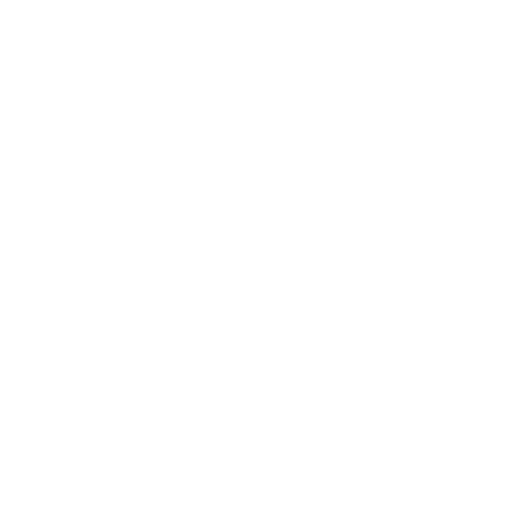
t = 0.00 s
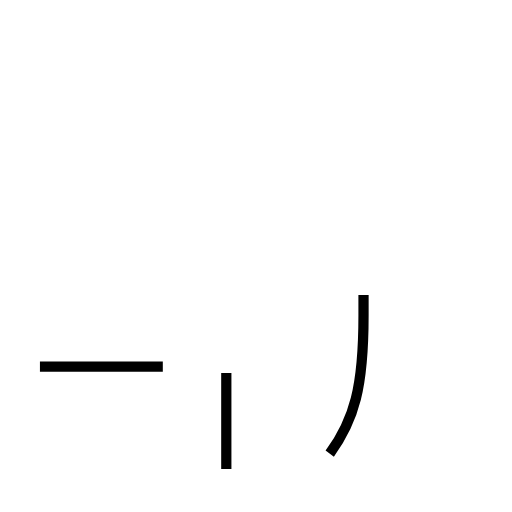
t = 1.13 s
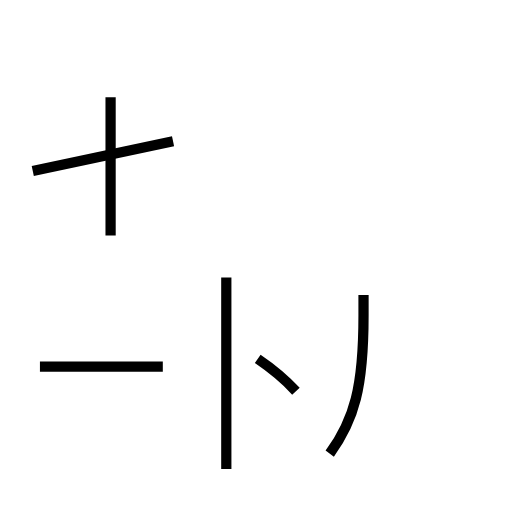
t = 2.38 s
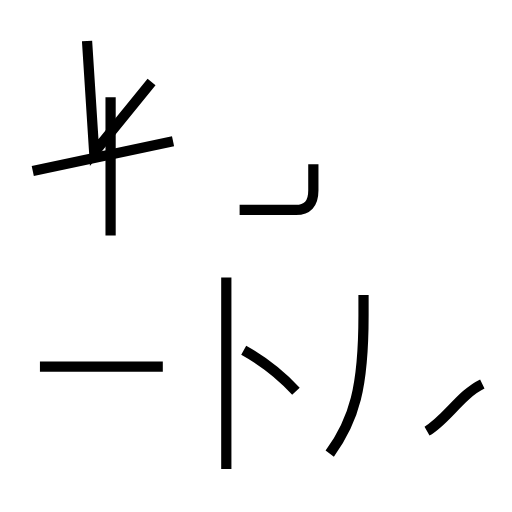
t = 3.56 s
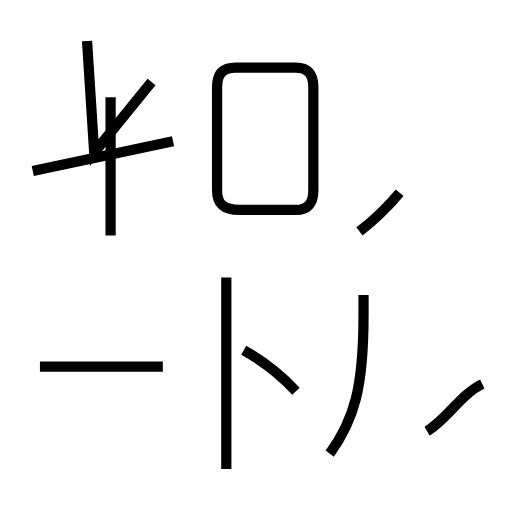
t = 4.71 s
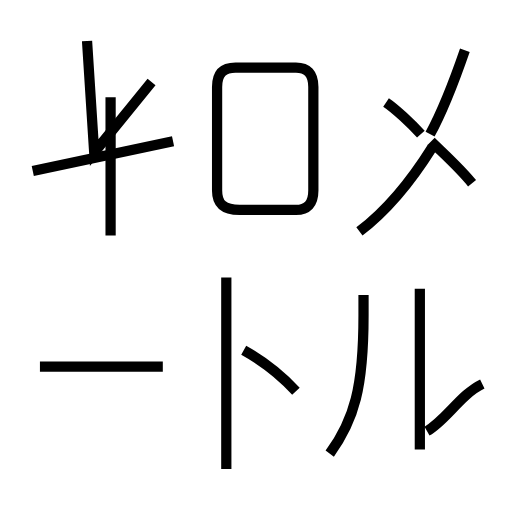
t = 5.92 s

The animated SVG that drew these frames (rendered in a browser with its animation timeline set to each time). Animation: 14 SMIL elements (animate=14); one cycle of 5.92 s.

<?xml version='1.0' encoding='utf-8'?>
<svg viewBox="0.0 -6.0 50.0 50.0" version="1.1" xmlns="http://www.w3.org/2000/svg"><rect x="-1000" y="-1000" width="2000" height="2000" stroke="white" fill="white" /><g style="fill:none;stroke:#000000;stroke-width:1"><path d="M 32.2 0.3 C 34.6 -3.0 35.5 -6.2 35.5 -13.2 L 35.5 -15.2 " transform="translate(0.0 38.0)" stroke-dasharray="16.16931525013614" stroke-dashoffset="16.16931525013614"><animate attributeName="stroke-dashoffset" from="16.16931525013614" to="0" dur="0.4850794575040842s" begin="0s; anim_end.end" fill="freeze" id="anim0" /></path><path d="M 3.9 -8.2 L 15.9 -8.2 " transform="translate(0.0 38.0)" stroke-dasharray="12.0" stroke-dashoffset="12.0"><animate attributeName="stroke-dashoffset" from="12.0" to="0" dur="0.36s" begin="anim0.end" fill="freeze" id="anim1" /></path><path d="M 22.1 1.8 L 22.1 -16.9 " transform="translate(0.0 38.0)" stroke-dasharray="18.7" stroke-dashoffset="18.7"><animate attributeName="stroke-dashoffset" from="18.7" to="0" dur="0.5609999999999999s" begin="anim1.end" fill="freeze" id="anim2" /></path><path d="M 10.8 -21.0 L 10.8 -34.5 " transform="translate(0.0 38.0)" stroke-dasharray="13.5" stroke-dashoffset="13.5"><animate attributeName="stroke-dashoffset" from="13.5" to="0" dur="0.40499999999999997s" begin="anim2.end" fill="freeze" id="anim3" /></path><path d="M 3.2 -27.3 L 16.9 -30.2 " transform="translate(0.0 38.0)" stroke-dasharray="14.003570973148241" stroke-dashoffset="14.003570973148241"><animate attributeName="stroke-dashoffset" from="14.003570973148241" to="0" dur="0.4201071291944472s" begin="anim3.end" fill="freeze" id="anim4" /></path><path d="M 28.9 -5.8 C 27.6 -7.2 25.6 -8.8 23.8 -9.8 " transform="translate(0.0 38.0)" stroke-dasharray="6.504819050716573" stroke-dashoffset="6.504819050716573"><animate attributeName="stroke-dashoffset" from="6.504819050716573" to="0" dur="0.19514457152149717s" begin="anim4.end" fill="freeze" id="anim5" /></path><path d="M 8.5 -40.0 L 9.2 -29.1 L 14.8 -36.0 " transform="translate(0.0 38.0)" stroke-dasharray="19.808960561946073" stroke-dashoffset="19.808960561946073"><animate attributeName="stroke-dashoffset" from="19.808960561946073" to="0" dur="0.5942688168583822s" begin="anim5.end" fill="freeze" id="anim6" /></path><path d="M 41.7 -1.9 C 43.5 -2.9 45.0 -5.5 47.1 -6.5 " transform="translate(0.0 38.0)" stroke-dasharray="7.128282286011604" stroke-dashoffset="7.128282286011604"><animate attributeName="stroke-dashoffset" from="7.128282286011604" to="0" dur="0.21384846858034812s" begin="anim6.end" fill="freeze" id="anim7" /></path><path d="M 23.4 -23.5 L 28.9 -23.5 C 30.0 -23.5 30.6 -24.1 30.6 -25.4 L 30.6 -35.5 C 30.6 -36.8 30.0 -37.4 28.9 -37.4 L 23.0 -37.4 C 21.8 -37.4 21.2 -36.8 21.2 -35.5 L 21.2 -25.4 C 21.2 -24.1 21.8 -23.5 23.4 -23.5 Z " transform="translate(0.0 38.0)" stroke-dasharray="43.82677449142962" stroke-dashoffset="43.82677449142962"><animate attributeName="stroke-dashoffset" from="43.82677449142962" to="0" dur="1.3148032347428884s" begin="anim7.end" fill="freeze" id="anim8" /></path><path d="M 35.1 -21.4 C 38.0 -23.6 40.2 -26.4 42.2 -29.6 " transform="translate(0.0 38.0)" stroke-dasharray="10.908502815228958" stroke-dashoffset="10.908502815228958"><animate attributeName="stroke-dashoffset" from="10.908502815228958" to="0" dur="0.32725508445686874s" begin="anim8.end" fill="freeze" id="anim9" /></path><path d="M 37.7 -34.0 C 38.6 -33.4 40.2 -31.9 41.1 -30.9 " transform="translate(0.0 38.0)" stroke-dasharray="4.609100420784792" stroke-dashoffset="4.609100420784792"><animate attributeName="stroke-dashoffset" from="4.609100420784792" to="0" dur="0.13827301262354375s" begin="anim9.end" fill="freeze" id="anim10" /></path><path d="M 46.1 -26.1 C 44.9 -27.6 43.2 -29.1 42.1 -30.2 " transform="translate(0.0 38.0)" stroke-dasharray="5.731918385572173" stroke-dashoffset="5.731918385572173"><animate attributeName="stroke-dashoffset" from="5.731918385572173" to="0" dur="0.17195755156716516s" begin="anim10.end" fill="freeze" id="anim11" /></path><path d="M 41.0 -0.1 L 41.0 -15.8 " transform="translate(0.0 38.0)" stroke-dasharray="15.700000000000001" stroke-dashoffset="15.700000000000001"><animate attributeName="stroke-dashoffset" from="15.700000000000001" to="0" dur="0.47100000000000003s" begin="anim11.end" fill="freeze" id="anim12" /></path><path d="M 42.0 -30.9 C 43.2 -33.1 44.4 -36.2 45.4 -39.1" transform="translate(0.0 38.0)" stroke-dasharray="8.886158367235232" stroke-dashoffset="8.886158367235232"><animate attributeName="stroke-dashoffset" from="8.886158367235232" to="0" dur="0.266584751017057s" begin="anim12.end" fill="freeze" id="anim_end" /></path></g></svg>
